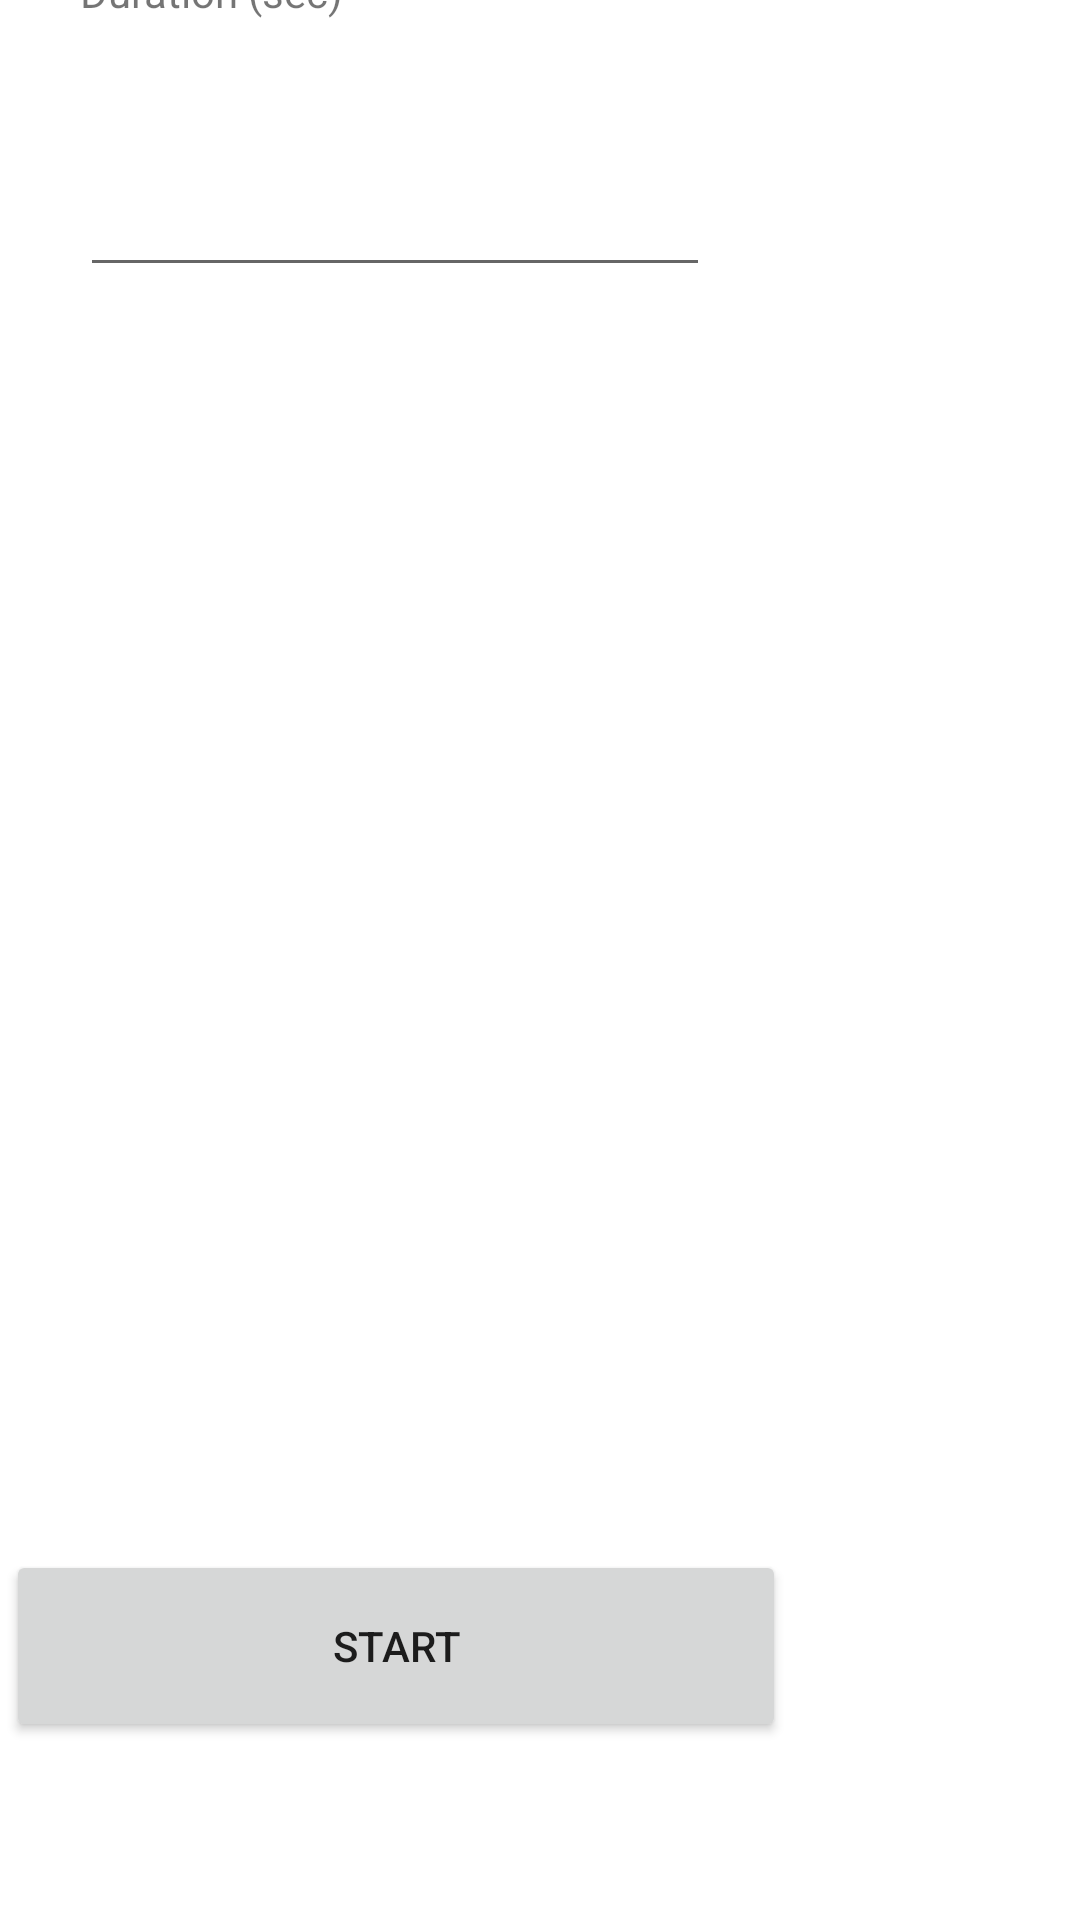

Reconstruct the res/layout file that produces this screen, plus the resources it refers to.
<!-- AndroidManifest.xml: application theme Theme.MOCKTEST -->
<!-- res/layout/activity_main.xml -->
<?xml version="1.0" encoding="utf-8"?>
<androidx.constraintlayout.widget.ConstraintLayout xmlns:android="http://schemas.android.com/apk/res/android"
    xmlns:app="http://schemas.android.com/apk/res-auto"
    xmlns:tools="http://schemas.android.com/tools"
    android:layout_width="match_parent"
    android:layout_height="match_parent"
    tools:context=".MainActivity">

    <TextView
        android:id="@+id/textView"
        android:layout_width="wrap_content"
        android:layout_height="wrap_content"
        android:layout_marginStart="52dp"
        android:layout_marginTop="43dp"
        android:layout_marginEnd="271dp"
        android:layout_marginBottom="24dp"
        android:text="Duration (sec)"
        app:layout_constraintBottom_toTopOf="@+id/duration"
        app:layout_constraintEnd_toEndOf="parent"
        app:layout_constraintStart_toStartOf="parent"
        app:layout_constraintTop_toTopOf="parent" />

    <EditText
        android:id="@+id/duration"
        android:layout_width="wrap_content"
        android:layout_height="wrap_content"
        android:layout_marginStart="52dp"
        android:layout_marginTop="24dp"
        android:layout_marginEnd="149dp"
        android:layout_marginBottom="600dp"
        android:ems="10"
        android:inputType="textPersonName"
        app:layout_constraintBottom_toBottomOf="parent"
        app:layout_constraintEnd_toEndOf="parent"
        app:layout_constraintStart_toStartOf="parent"
        app:layout_constraintTop_toBottomOf="@+id/textView" />

    <Button
        android:id="@+id/button2"
        android:layout_width="260dp"
        android:layout_height="64dp"
        android:layout_marginStart="53dp"
        android:layout_marginTop="421dp"
        android:layout_marginEnd="98dp"
        android:layout_marginBottom="102dp"
        android:text="Start"
        app:layout_constraintBottom_toBottomOf="parent"
        app:layout_constraintEnd_toEndOf="parent"
        app:layout_constraintHorizontal_bias="1.0"
        app:layout_constraintStart_toStartOf="parent"
        app:layout_constraintTop_toBottomOf="@+id/duration"
        app:layout_constraintVertical_bias="0.0" />
</androidx.constraintlayout.widget.ConstraintLayout>
<!-- resources referenced by this layout -->
<resources>
  <style name="Theme.MOCKTEST" parent="Theme.MaterialComponents.DayNight.DarkActionBar">
          
          <item name="colorPrimary">@color/purple_500</item>
          <item name="colorPrimaryVariant">@color/purple_700</item>
          <item name="colorOnPrimary">@color/white</item>
          
          <item name="colorSecondary">@color/teal_200</item>
          <item name="colorSecondaryVariant">@color/teal_700</item>
          <item name="colorOnSecondary">@color/black</item>
          
          <item name="android:statusBarColor" tools:targetApi="l">?attr/colorPrimaryVariant</item>
          
      </style>
  <!-- not gathered from this repository: default colours our renderer supplied (Android Studio template values) -->
  <color name="purple_500">#FF6200EE</color>
  <color name="purple_700">#FF3700B3</color>
  <color name="teal_200">#FF03DAC5</color>
  <color name="teal_700">#FF018786</color>
  <color name="black">#FF000000</color>
  <color name="white">#FFFFFFFF</color>
</resources>
